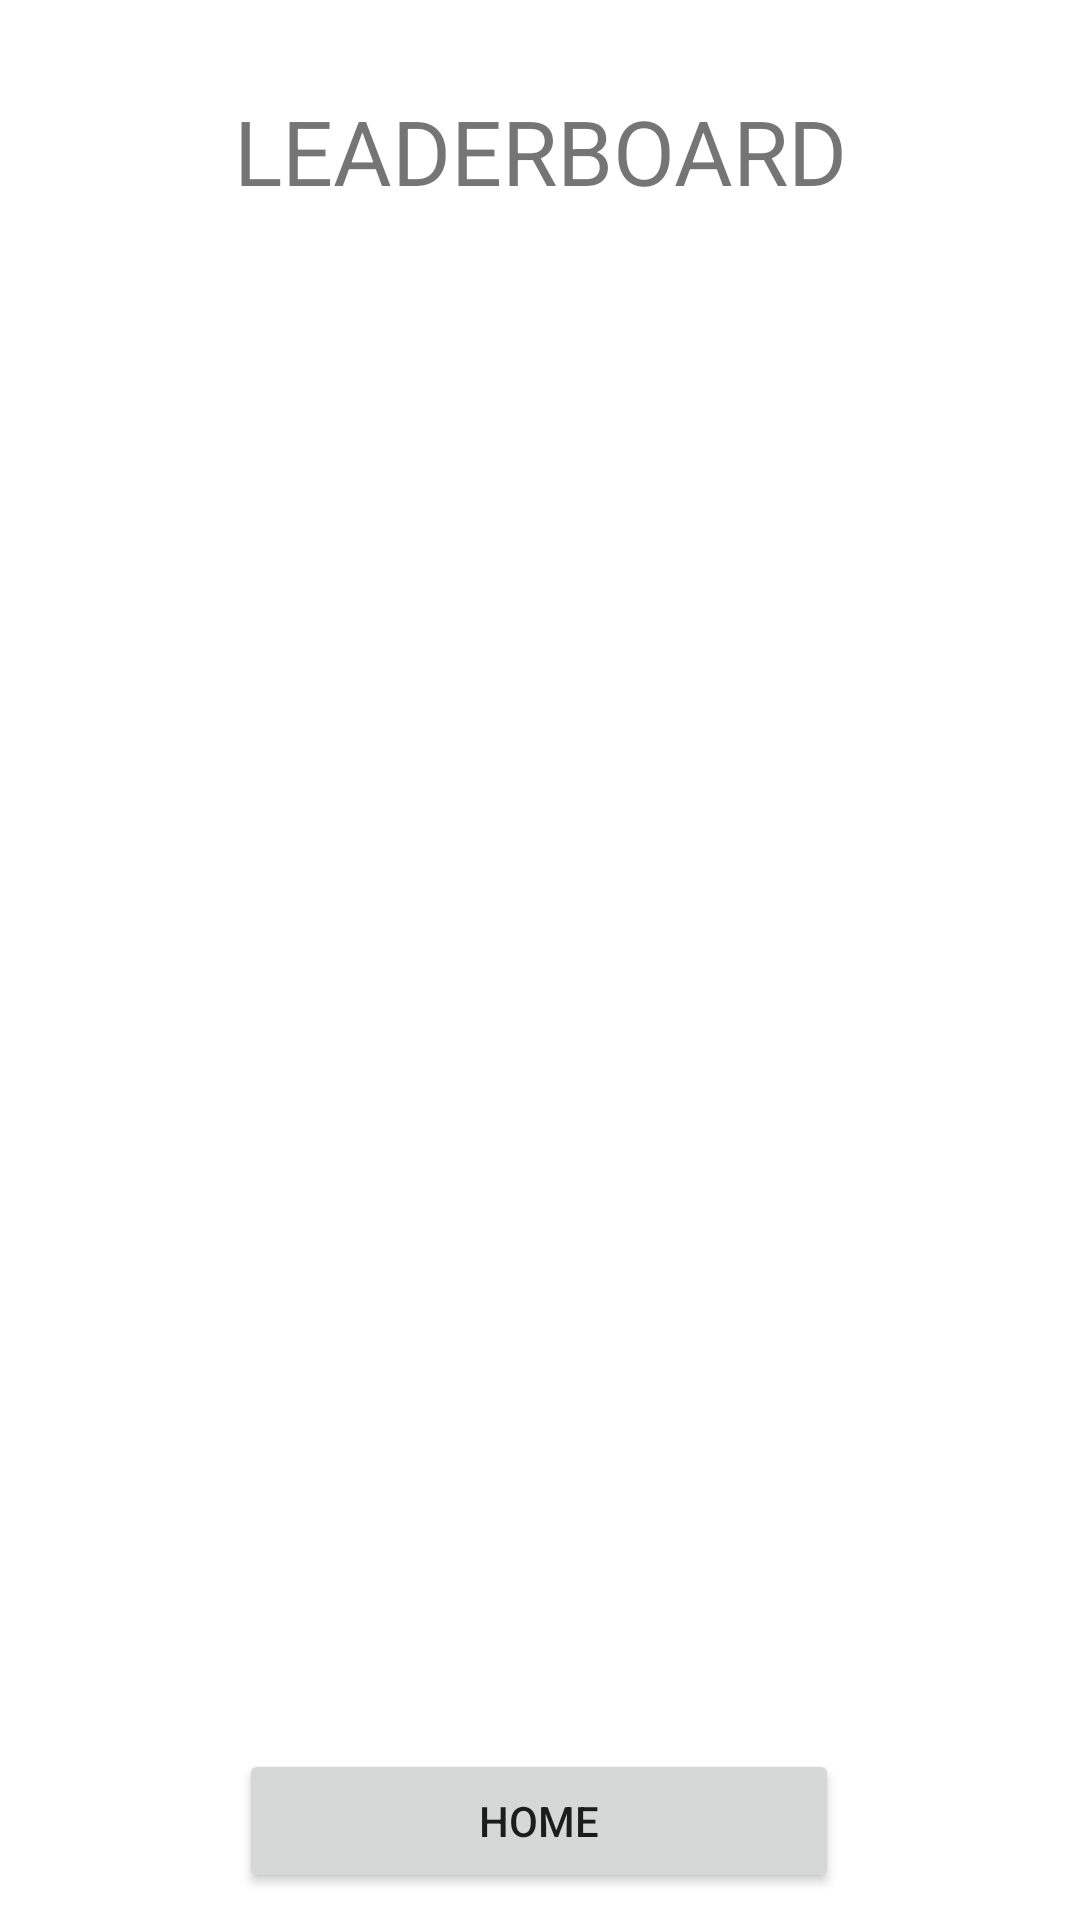

This screen was rendered from an Android layout file. Write that file and the resources it references.
<!-- AndroidManifest.xml: application theme Theme.CLYF -->
<!-- res/layout/activity_leaderboard.xml -->
<?xml version="1.0" encoding="utf-8"?>
<androidx.constraintlayout.widget.ConstraintLayout xmlns:android="http://schemas.android.com/apk/res/android"
    xmlns:app="http://schemas.android.com/apk/res-auto"
    xmlns:tools="http://schemas.android.com/tools"
    android:layout_width="match_parent"
    android:layout_height="match_parent"
    tools:context=".guest.LeaderboardActivity">

    <TextView
        android:id="@+id/leaderboardTitleTV"
        android:layout_width="300dp"
        android:layout_height="wrap_content"
        android:text="LEADERBOARD"
        android:textSize="30dp"
        android:gravity="center"
        app:layout_constraintBottom_toBottomOf="parent"
        app:layout_constraintEnd_toEndOf="parent"
        app:layout_constraintHorizontal_bias="0.498"
        app:layout_constraintStart_toStartOf="parent"
        app:layout_constraintTop_toTopOf="parent"
        app:layout_constraintVertical_bias="0.05" />

    <androidx.recyclerview.widget.RecyclerView
        android:id="@+id/leaderboardRecycleView"
        android:layout_width="match_parent"
        android:layout_height="500dp"
        app:layout_constraintBottom_toBottomOf="parent"
        app:layout_constraintEnd_toEndOf="parent"
        app:layout_constraintHorizontal_bias="0.0"
        app:layout_constraintStart_toStartOf="parent"
        app:layout_constraintTop_toBottomOf="@id/leaderboardTitleTV"
        app:layout_constraintVertical_bias="0.141" />

    <Button
        android:id="@+id/homeLeaderboardButton"
        android:layout_width="200dp"
        android:layout_height="wrap_content"
        android:text="home"
        app:layout_constraintBottom_toBottomOf="parent"
        app:layout_constraintEnd_toEndOf="parent"
        app:layout_constraintHorizontal_bias="0.497"
        app:layout_constraintStart_toStartOf="parent"
        app:layout_constraintTop_toBottomOf="@id/leaderboardRecycleView"
        app:layout_constraintVertical_bias="0.244" />


</androidx.constraintlayout.widget.ConstraintLayout>
<!-- resources referenced by this layout -->
<resources>
  <style name="Theme.CLYF" parent="Theme.MaterialComponents.DayNight.DarkActionBar">
          
          <item name="colorPrimary">@color/purple_500</item>
          <item name="colorPrimaryVariant">@color/purple_700</item>
          <item name="colorOnPrimary">@color/white</item>
          
          <item name="colorSecondary">@color/teal_200</item>
          <item name="colorSecondaryVariant">@color/teal_700</item>
          <item name="colorOnSecondary">@color/black</item>
          
          <item name="android:statusBarColor">?attr/colorPrimaryVariant</item>
          
      </style>
  <color name="purple_500">#FF6200EE</color>
  <color name="purple_700">#FF3700B3</color>
  <color name="white">#FFFFFFFF</color>
  <color name="teal_200">#FF03DAC5</color>
  <color name="teal_700">#FF018786</color>
  <color name="black">#FF000000</color>
</resources>
